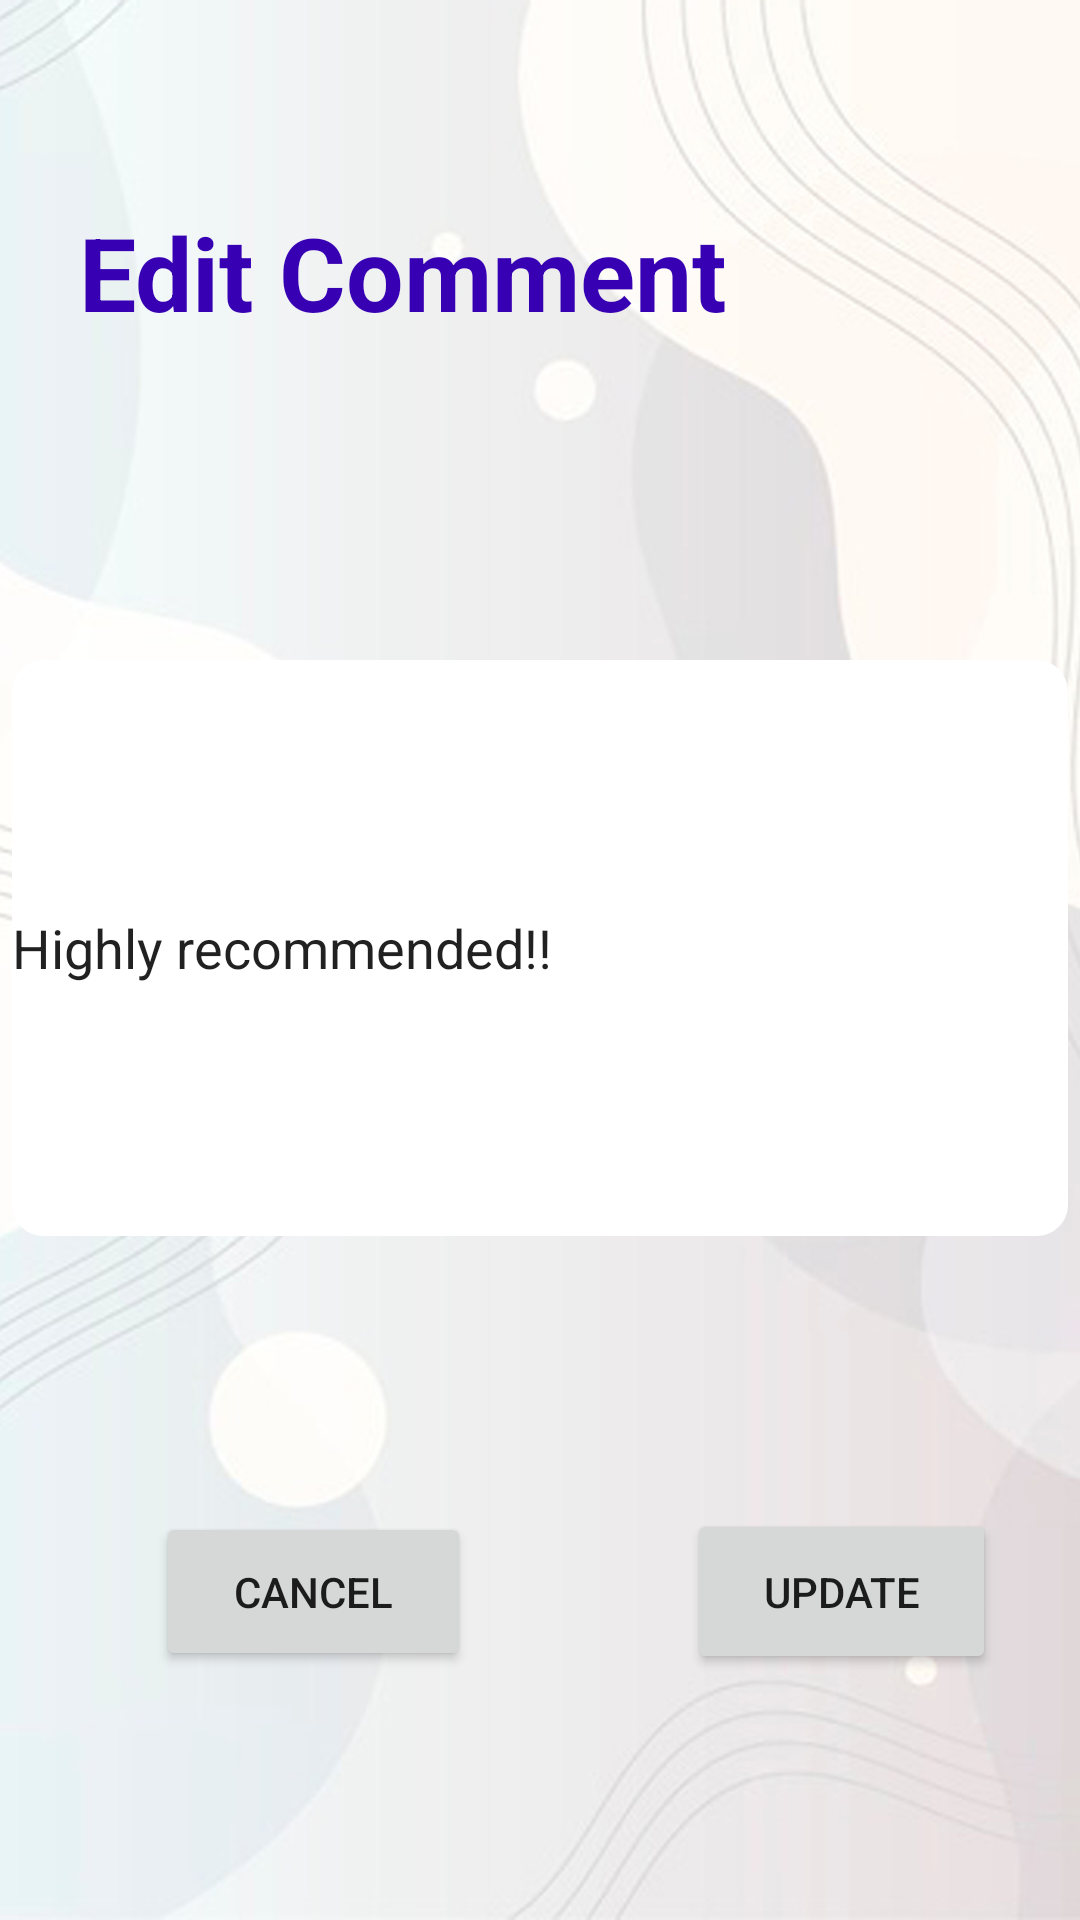

Layout XML and referenced resources for this Android screen:
<!-- AndroidManifest.xml: application theme Theme.Mish -->
<!-- res/layout/activity_edit_act2.xml -->
<?xml version="1.0" encoding="utf-8"?>
<androidx.constraintlayout.widget.ConstraintLayout xmlns:android="http://schemas.android.com/apk/res/android"
    xmlns:app="http://schemas.android.com/apk/res-auto"
    xmlns:tools="http://schemas.android.com/tools"
    android:layout_width="match_parent"
    android:layout_height="match_parent"
    tools:context=".EditAct2"
    android:background="@drawable/background">

    <Button
        android:id="@+id/updatebtn"
        android:layout_width="103dp"
        android:layout_height="55dp"
        android:text="UPDATE"
        app:layout_constraintBottom_toBottomOf="parent"
        app:layout_constraintEnd_toEndOf="parent"
        app:layout_constraintHorizontal_bias="0.719"
        app:layout_constraintStart_toEndOf="@+id/cancelbtn"
        app:layout_constraintTop_toBottomOf="@+id/editComment"
        app:layout_constraintVertical_bias="0.526" />

    <Button
        android:id="@+id/cancelbtn"
        android:layout_width="105dp"
        android:layout_height="53dp"
        android:layout_marginStart="52dp"
        android:layout_marginLeft="52dp"
        android:text="CANCEL"
        app:layout_constraintBottom_toBottomOf="parent"
        app:layout_constraintStart_toStartOf="parent"
        app:layout_constraintTop_toBottomOf="@+id/editComment"
        app:layout_constraintVertical_bias="0.526" />


    <EditText
        android:id="@+id/editComment"
        android:layout_width="352dp"
        android:layout_height="192dp"
        android:layout_marginTop="84dp"
        android:background="@drawable/prabha"
        android:ems="10"
        android:inputType="textPersonName"
        android:text="Highly recommended!!"
        app:layout_constraintEnd_toEndOf="parent"
        app:layout_constraintHorizontal_bias="0.491"
        app:layout_constraintStart_toStartOf="parent"
        app:layout_constraintTop_toBottomOf="@+id/textView9" />

    <TextView
        android:id="@+id/textView9"
        android:layout_width="288dp"
        android:layout_height="68dp"
        android:layout_marginTop="68dp"
        android:text="Edit Comment"
        android:textColor="@color/purple_700"
        android:textSize="34sp"
        android:textStyle="bold"
        app:layout_constraintEnd_toEndOf="parent"
        app:layout_constraintHorizontal_bias="0.366"
        app:layout_constraintStart_toStartOf="parent"
        app:layout_constraintTop_toTopOf="parent" />


</androidx.constraintlayout.widget.ConstraintLayout>
<!-- resources referenced by this layout -->
<resources>
  <color name="purple_700">#FF3700B3</color>
  <!-- drawable background: jpg bitmap (drawable-v24, 604116 bytes) -->
  <!-- drawable prabha (drawable) -->
  <?xml version="1.0" encoding="utf-8"?>
  <selector xmlns:android="http://schemas.android.com/apk/res/android">
      <item android:state_enabled="true" android:state_focused="true">
          <shape android:shape="rectangle">
              <solid android:color="@android:color/white"/>
              <corners android:radius="10dp"/>
              <stroke android:color="@color/white" android:width="1dp"/>
          </shape>
      </item>
  
      <item android:state_enabled="true" >
          <shape android:shape="rectangle">
              <solid android:color="@android:color/white"/>
              <corners android:radius="10dp"/>
              <stroke android:color="@color/white" android:width="1dp"/>
          </shape>
      </item>
  
  </selector>
  <style name="Theme.Mish" parent="Theme.MaterialComponents.DayNight.DarkActionBar">
          
          <item name="colorPrimary">@color/purple_500</item>
          <item name="colorPrimaryVariant">@color/purple_700</item>
          <item name="colorOnPrimary">@color/white</item>
          
          <item name="colorSecondary">@color/teal_200</item>
          <item name="colorSecondaryVariant">@color/teal_700</item>
          <item name="colorOnSecondary">@color/black</item>
          
          <item name="android:statusBarColor" tools:targetApi="l">?attr/colorPrimaryVariant</item>
          
      </style>
  <color name="white">#FFFFFFFF</color>
  <color name="purple_500">#FF6200EE</color>
  <color name="teal_200">#FF03DAC5</color>
  <color name="teal_700">#FF018786</color>
  <color name="black">#FF000000</color>
</resources>
